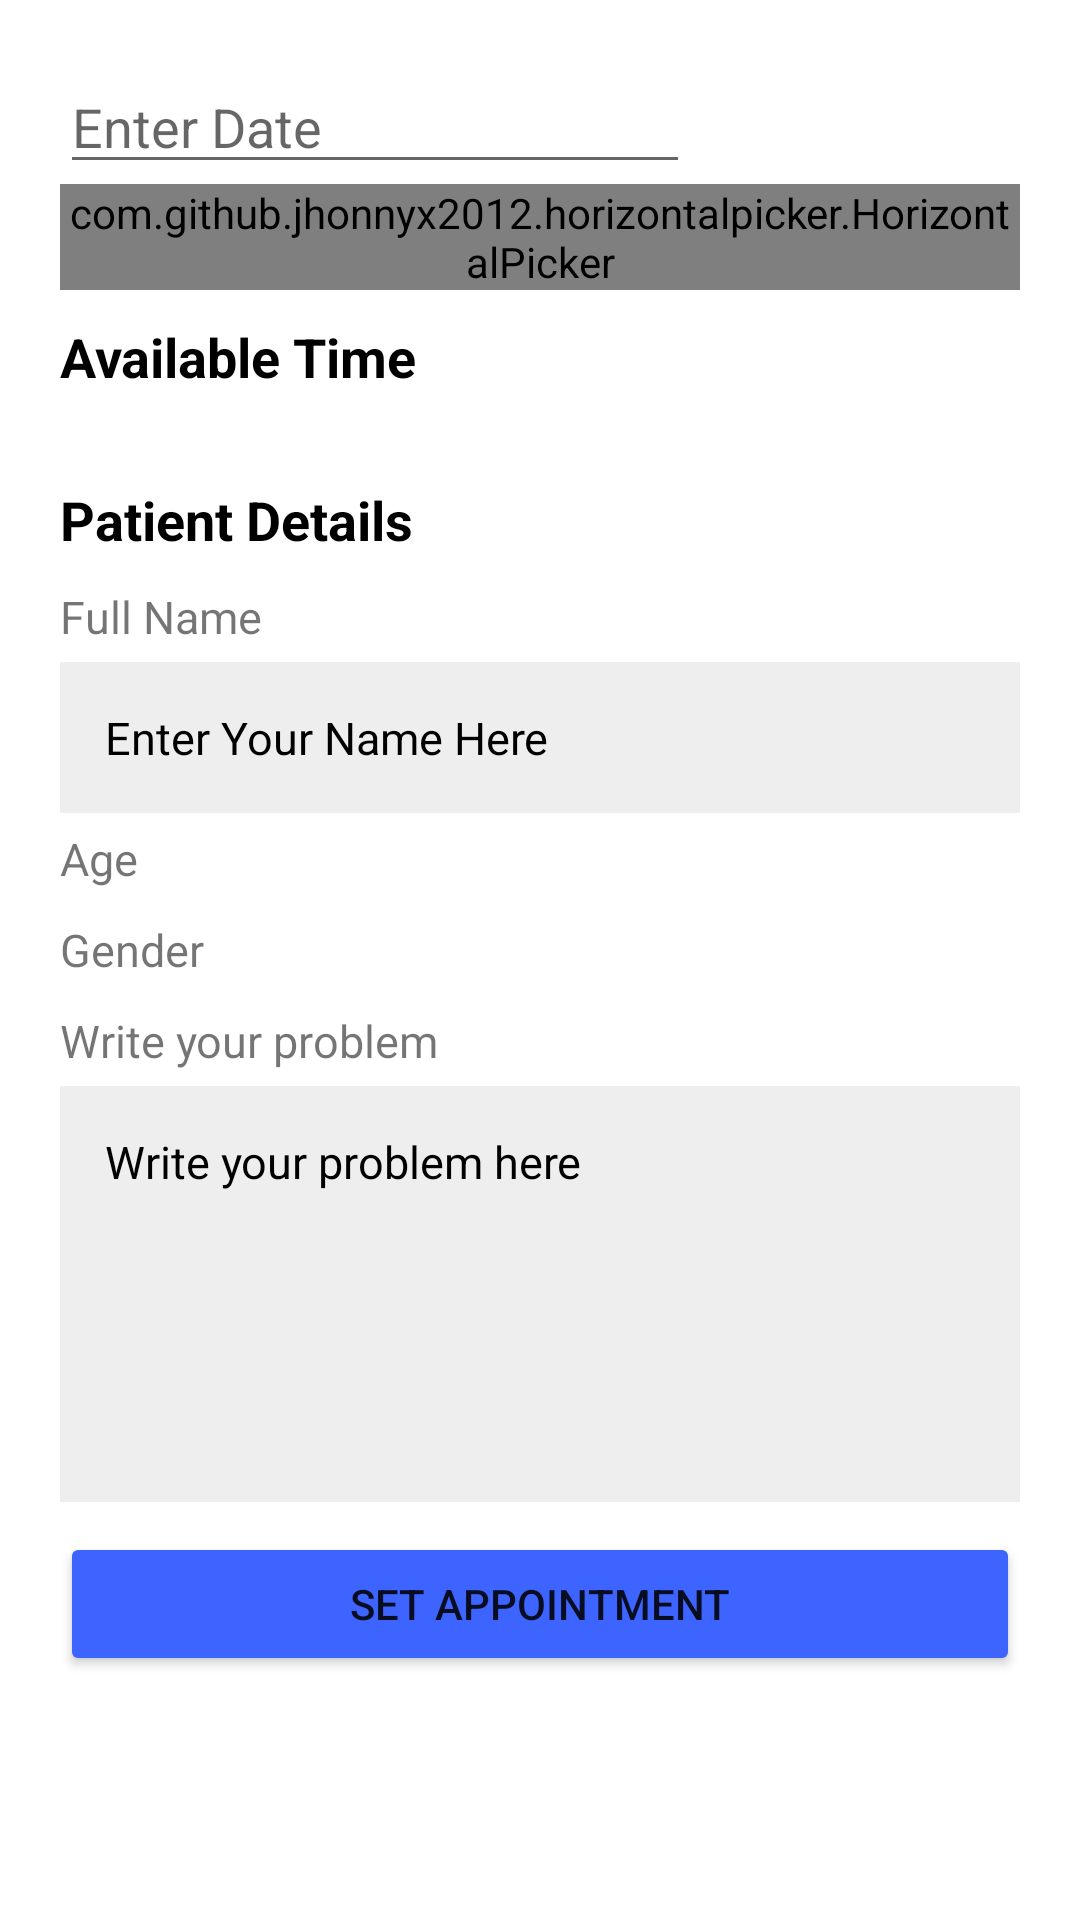

Write the Android layout XML for this screen, with the resource values it uses.
<!-- AndroidManifest.xml: application theme Theme.PKB2021 -->
<!-- res/layout/activity_appointment.xml -->
<?xml version="1.0" encoding="utf-8"?>
<ScrollView xmlns:android="http://schemas.android.com/apk/res/android"
    xmlns:app="http://schemas.android.com/apk/res-auto"
    xmlns:tools="http://schemas.android.com/tools"
    android:layout_width="fill_parent"
    android:layout_height="wrap_content">

    <RelativeLayout
        android:layout_width="match_parent"
        android:layout_height="match_parent">

        <LinearLayout
            android:layout_width="match_parent"
            android:layout_height="match_parent"
            android:layout_marginStart="20dp"
            android:layout_marginTop="20dp"
            android:layout_marginEnd="20dp"
            android:layout_marginBottom="30dp"
            android:orientation="vertical">

            <EditText
                android:id="@+id/editText1"
                android:layout_width="wrap_content"
                android:layout_height="wrap_content"
                android:ems="10"
                android:focusable="false"
                android:hint="Enter Date"
                android:drawableRight="@drawable/ic_arrow_drop_down"/>

            <com.github.jhonnyx2012.horizontalpicker.HorizontalPicker
                android:id="@+id/datePicker"
                android:layout_width="match_parent"
                android:layout_height="wrap_content"
                app:layout_constraintTop_toBottomOf="@id/editText1" />

            <TextView
                android:id="@+id/available"
                android:layout_width="wrap_content"
                android:layout_height="wrap_content"
                android:layout_marginTop="10dp"
                android:layout_marginBottom="10dp"
                android:text="@string/available_time"
                android:textColor="@color/black"
                android:textSize="18sp"
                android:textStyle="bold"
                app:layout_constraintTop_toBottomOf="@id/datePicker" />

            <Spinner
                android:id="@+id/edit_time"
                android:layout_width="match_parent"
                android:layout_height="wrap_content"
                android:layout_marginTop="5dp"
                android:layout_marginBottom="5dp"
                android:background="#EEEEEE"
                android:focusable="false"
                android:textSize="15sp"
                app:layout_constraintTop_toBottomOf="@id/available"/>

            <TextView
                android:id="@+id/patient"
                android:layout_width="wrap_content"
                android:layout_height="wrap_content"
                android:layout_marginTop="10dp"
                android:layout_marginBottom="10dp"
                android:text="@string/patient"
                android:textColor="@color/black"
                android:textSize="18sp"
                android:textStyle="bold"
                app:layout_constraintTop_toBottomOf="@id/available" />

            <TextView
                android:id="@+id/appointment_name"
                android:layout_width="wrap_content"
                android:layout_height="wrap_content"
                android:text="@string/appointment_name"
                android:textSize="15sp"
                app:layout_constraintTop_toBottomOf="@id/available" />

            <EditText
                android:id="@+id/edit_name"
                android:layout_width="fill_parent"
                android:layout_height="wrap_content"
                android:layout_marginTop="5dp"
                android:layout_marginBottom="5dp"
                android:background="#EEEEEE"
                android:hint="@string/patient_name"
                android:padding="15dp"
                android:textSize="15sp"
                android:textColorHint="#000" />

            <TextView
                android:id="@+id/appointment_age"
                android:layout_width="wrap_content"
                android:layout_height="wrap_content"
                android:text="@string/appointment_age"
                android:textSize="15sp"
                app:layout_constraintTop_toBottomOf="@id/edit_name" />

            <Spinner
                android:id="@+id/edit_age"
                android:layout_width="match_parent"
                android:layout_height="wrap_content"
                android:layout_marginTop="5dp"
                android:layout_marginBottom="5dp"
                android:background="#EEEEEE"
                android:focusable="false"
                android:textSize="15sp"/>

            <TextView
                android:id="@+id/appointment_gender"
                android:layout_width="wrap_content"
                android:layout_height="wrap_content"
                android:text="@string/appointment_gender"
                android:textSize="15sp"
                app:layout_constraintTop_toBottomOf="@id/edit_age" />

            <Spinner
                android:id="@+id/edit_gender"
                android:layout_width="match_parent"
                android:layout_height="wrap_content"
                android:layout_marginTop="5dp"
                android:layout_marginBottom="5dp"
                android:background="#EEEEEE"
                android:focusable="false"
                android:textSize="15sp"/>

            <TextView
                android:id="@+id/appointment_problem"
                android:layout_width="wrap_content"
                android:layout_height="wrap_content"
                android:text="@string/appointment_problem"
                android:textSize="15sp"
                app:layout_constraintTop_toBottomOf="@id/edit_gender" />

            <EditText
                android:id="@+id/edit_problem"
                android:layout_width="fill_parent"
                android:layout_height="wrap_content"
                android:layout_marginTop="5dp"
                android:layout_marginBottom="10dp"
                android:background="#EEEEEE"
                android:gravity="top|left"
                android:hint="@string/patient_problem"
                android:inputType="textMultiLine"
                android:lines="6"
                android:padding="15dp"
                android:textSize="15sp"
                android:textColorHint="#000" />

            <Button
                android:id="@+id/appointment_button"
                android:layout_width="match_parent"
                android:layout_height="wrap_content"
                android:layout_gravity="bottom"
                android:backgroundTint="#3E64FF"
                android:text="@string/set_appointment"
                app:layout_constraintBottom_toBottomOf="parent"
                android:bottomRightRadius="30dp"
                android:bottomLeftRadius="30dp"
                android:topLeftRadius="30dp"
                android:topRightRadius="30dp"/>

        </LinearLayout>

    </RelativeLayout>
</ScrollView>
<!-- resources referenced by this layout -->
<resources>
  <string name="appointment_age">Age</string>
  <string name="appointment_gender">Gender</string>
  <string name="appointment_name">Full Name</string>
  <string name="appointment_problem">Write your problem</string>
  <string name="available_time">Available Time</string>
  <string name="patient">Patient Details</string>
  <string name="patient_name">Enter Your Name Here</string>
  <string name="patient_problem">Write your problem here</string>
  <string name="set_appointment">Set Appointment</string>
  <style name="Theme.PKB2021" parent="Theme.MaterialComponents.DayNight.DarkActionBar">
          
          <item name="colorPrimary">@color/purple_500</item>
          <item name="colorPrimaryVariant">@color/purple_700</item>
          <item name="colorOnPrimary">@color/white</item>
          
          <item name="colorSecondary">@color/teal_200</item>
          <item name="colorSecondaryVariant">@color/teal_700</item>
          <item name="colorOnSecondary">@color/black</item>
          
          <item name="android:statusBarColor" tools:targetApi="l">?attr/colorPrimaryVariant</item>
          
      </style>
  <!-- not gathered from this repository: default colours our renderer supplied (Android Studio template values) -->
  <color name="purple_500">#FF6200EE</color>
  <color name="purple_700">#FF3700B3</color>
  <color name="teal_200">#FF03DAC5</color>
  <color name="teal_700">#FF018786</color>
  <color name="black">#FF000000</color>
  <color name="white">#FFFFFFFF</color>
</resources>
